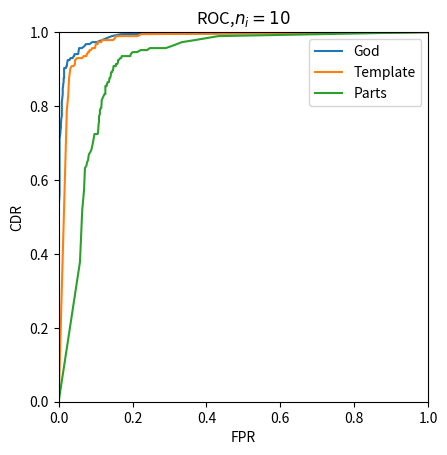

Here is the Python script that generated this plot:
import numpy as np
import matplotlib.pyplot as plt
from tqdm import tqdm

def generate_x_prob():
    p = [0.6, 0.1, 0.1, 0.2]
    return p

def generate_signal(p):
    rng = np.random.default_rng()
    x = rng.choice([[0,0], [0,1], [1,0], [1,1]], p=p)
    return x

def generate_observed_data(x, n, sigma):
    rng = np.random.default_rng()
    y = np.array([])
    for i in range(len(n)):
        rnd = rng.normal(x[i], sigma, size=n[i])
        y = np.append(y, rnd)
    return y

def get_x_prob(p, x1, x2):
    idx = x1*2+x2
    p_tmp = p[idx]
    return p_tmp

def get_output(s, theta):
    if s > theta:
        return 1
    else:
        return 0

def generate_s_god(p, y, n, sigma):
    """
    Args:
        p : 信号xの確率分布
        y : 観測データy
        n : 観測数, 信号x[i]からn[i]個観測する(→y)
        sigma : 標準偏差

    Returns:
        h : yから推測するに,x=[1,1]であると確信する度合い
    """
    x = [0, 1]
    nx = len(x)
    h = 0
    for k in range(nx):
        for l in range(nx):
            x_tilda = [x[k], x[l]]
            p_tmp = get_x_prob(p, x_tilda[0], x_tilda[1])
            count = 0
            idx_sum = 0 # 指数部分(idx)の総和
            for i in range(len(n)):
                for j in range(n[i]):
                    idx_sum += 1-2*y[count]+2*y[count]*x_tilda[i]-x_tilda[i]**2
                    count += 1
            idx_sum /= 2*sigma**2
            h += p_tmp*np.exp(idx_sum)
    p11 = get_x_prob(p, 1, 1)
    h /= p11
    s = 1 / h
    return s

def generate_s_template(p, y, sigma):
    p00 = get_x_prob(p, 0, 0)
    p11 = get_x_prob(p, 1, 1)
    idx_sum = 0
    for i in range(len(y)):
        idx_sum += 1-2*y[i]
    idx_sum /= 2*sigma**2
    h = 1 + p00 * np.exp(idx_sum) / p11
    s = 1 / h
    return s

def generate_s_parts(p, y, n, sigma, theta):
    p00 = get_x_prob(p, 0, 0)
    p01 = get_x_prob(p, 0, 1)
    p10 = get_x_prob(p, 1, 0)
    p11 = get_x_prob(p, 1, 1)
    p0 = p00 + p01
    p1 = p10 + p11
    
    idx_sum = 0
    for i in range(n[0]):
        idx_sum += 1-2*y[i]
    idx_sum /= 2*sigma**2
    h1 = 1 + p0 * np.exp(idx_sum) / p1
    s1 = 1 / h1
    if s1 <= theta:
        # z=0となってほしい
        # z=0にするためには，ここで返す値がthetaを下回る必要がある
        # get_output()を無理矢理使うために
        # 0 <= theta <= 1 であることから
        # 絶対にthetaを下回る，-1を返す
        # もっと良い方法があるだろ！
        return -1
    
    idx_sum = 0
    for i in range(n[0], len(y)):
        idx_sum += 1-2*y[i]
    idx_sum /= 2*sigma**2
    h2 = 1 + p10 * np.exp(idx_sum) / p11
    s2 = 1 / h2
    s = s1 + s2
    return s

def save_ROC(FPRs, CDRs):
    # plt.plot(FPRs, CDRs, marker=".", ls="None")
    plt.title("ROC,$n_i=10$")
    plt.xlabel("FPR")
    plt.ylabel("CDR")
    plt.xlim(0, 1)
    plt.ylim(0, 1)
    plt.legend()
    plt.savefig(f"ROC_n10.png")
    #plt.show()

def main(n=[10,10], sigma=1.0, N=1000):
    """
    Args:
        n : 観測データyの個数. 信号x[i]からは,n[i]個のデータを観測する. len(x)=len(n)であるのに注意
    """

    plt.figure()
    ax = plt.axes()
    ax.set_aspect('equal')

    FPRs_g, CDRs_g = [], []
    FPRs_t, CDRs_t = [], []
    FPRs_p, CDRs_p = [], []
    p = generate_x_prob()
    
    # 信号と観測データを作成
    X, Y = [], []
    for _ in range(N):
        x = generate_signal(p)
        y = generate_observed_data(x, n, sigma)
        X.append(x)
        Y.append(y)
    
    thetas = np.arange(0.0, 1.01, 0.01)
    for theta in tqdm(thetas):
        n11 = 0 # x=[1,1]であった回数
        n_fp_g, n_cd_g = 0, 0
        n_fp_t, n_cd_t = 0, 0
        n_fp_p, n_cd_p = 0, 0
        for i in range(N):
            sg = generate_s_god(p, Y[i], n, sigma)
            st = generate_s_template(p, Y[i], sigma)
            sp = generate_s_parts(p, Y[i], n, sigma, theta)
            zg = get_output(sg, theta)
            zt = get_output(st, theta)
            zp = get_output(sp, theta)
            if (X[i] == [1,1]).all(): # x=[1,1]であるか否か
                n11 += 1
                if zg == 1: # Yesと判定したかどうか
                    n_cd_g += 1
                if zt == 1: # Yesと判定したかどうか
                    n_cd_t += 1
                if zp == 1: # Yesと判定したかどうか
                    n_cd_p += 1
            else:
                if zg == 1: # Yesと判定したかどうか
                    n_fp_g += 1
                if zt == 1: # Yesと判定したかどうか
                    n_fp_t += 1
                if zp == 1: # Yesと判定したかどうか
                    n_fp_p += 1
        fpr_g = n_fp_g / (N - n11)
        cdr_g = n_cd_g / n11
        fpr_t = n_fp_t / (N - n11)
        cdr_t = n_cd_t / n11
        fpr_p = n_fp_p / (N - n11)
        cdr_p = n_cd_p / n11
        FPRs_g.append(fpr_g)
        CDRs_g.append(cdr_g)
        FPRs_t.append(fpr_t)
        CDRs_t.append(cdr_t)
        FPRs_p.append(fpr_p)
        CDRs_p.append(cdr_p)

    plt.plot(FPRs_g, CDRs_g, label="God")
    plt.plot(FPRs_t, CDRs_t, label="Template")
    plt.plot(FPRs_p, CDRs_p, label="Parts")
    save_ROC(FPRs_g, CDRs_g)

if __name__ == "__main__":
    main()
